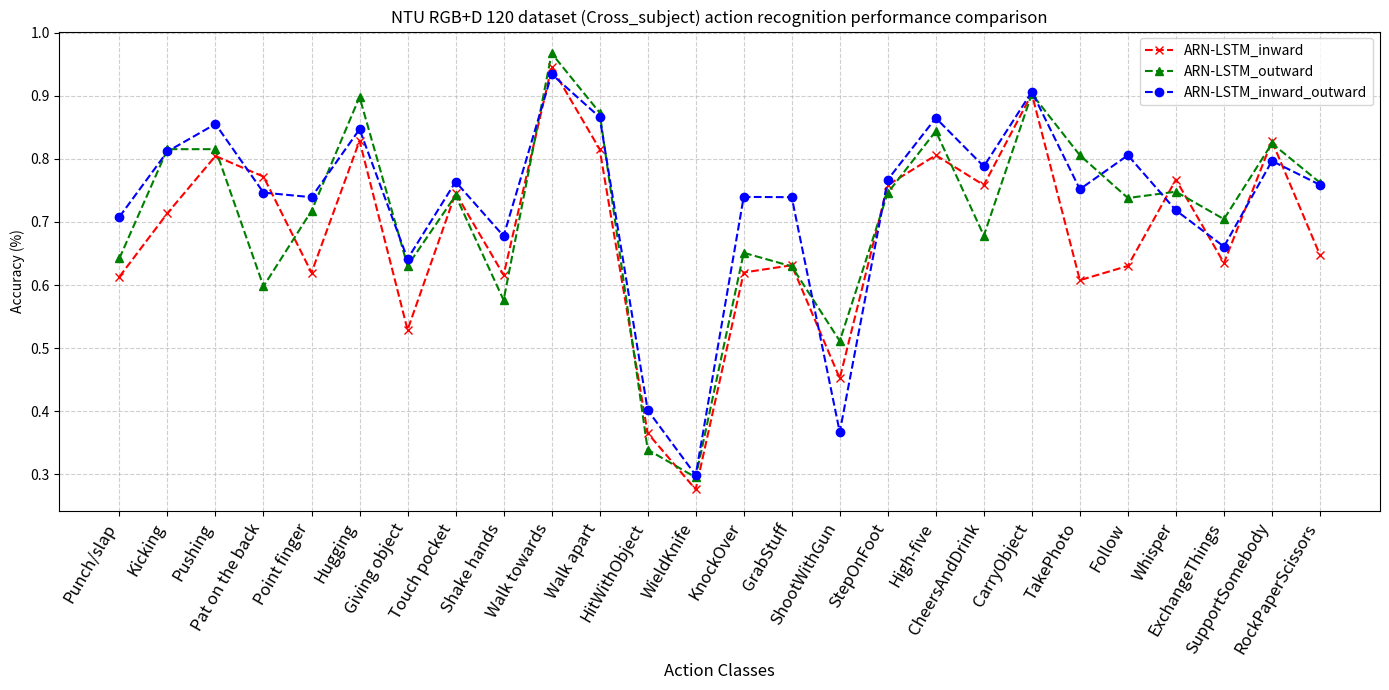

This chart was generated by the following Python code: (Note: this script raises an exception after producing the figure.)
import matplotlib.pyplot as plt
import numpy as np

# 模拟数据
labels = [
    'Punch/slap','Kicking','Pushing','Pat on the back','Point finger','Hugging','Giving object',
           'Touch pocket','Shake hands','Walk towards','Walk apart','HitWithObject','WieldKnife','KnockOver',
            'GrabStuff','ShootWithGun','StepOnFoot','High-five','CheersAndDrink',
            'CarryObject','TakePhoto','Follow','Whisper','ExchangeThings','SupportSomebody','RockPaperScissors'
]

# #cross_view
# accuracy_RN_joint = [0.3066132264529058,0.6772908366533864,0.7872763419483101,0.5972222222222222,0.6639839034205232,0.8875,0.4246031746031746,0.5228628230616302,0.5515873015873016,0.8717434869739479,0.8986083499005965,0.35234215885947046,0.40853658536585363,0.5274949083503055,0.6605691056910569,0.4306122448979592,0.7494908350305499,0.7723577235772358,0.7032520325203252,0.8818737270875764,0.6843177189409368,0.7357723577235772,0.670061099796334,0.8109756097560976,0.7775510204081633,0.7357723577235772]
# accuracy_RN_temp = [0.5450901803607214,0.6693227091633466,0.7733598409542743,0.6130952380952381,0.6981891348088531,0.8791666666666667,0.6011904761904762,0.6202783300198808,0.5952380952380952,0.9198396793587175,0.882703777335984,0.34012219959266804,0.508130081300813,0.7494908350305499,0.6361788617886179,0.610204081632653,0.7576374745417516,0.8292682926829268,0.8028455284552846,0.8981670061099797,0.594704684317719,0.823170731707317,0.6537678207739308,0.7459349593495935,0.7836734693877551,0.7012195121951219]
# accuracy_RN_joint_temp= [0.5891783567134269,0.7669322709163346,0.7813121272365805,0.7440476190476191,0.635814889336016,0.91875,0.5297619047619048,0.6779324055666004,0.7857142857142857,0.9338677354709419,0.8986083499005965,0.3543788187372709,0.48577235772357724,0.7230142566191446,0.5711382113821138,0.5693877551020409,0.8085539714867617,0.8719512195121951,0.774390243902439,0.879837067209776,0.7291242362525459,0.75,0.7087576374745418,0.7052845528455285,0.8081632653061225,0.7967479674796748]


#cross_subject
accuracy_RN_joint = [0.6131386861313869,0.7137681159420289,0.8043478260869565,0.7717391304347826,0.6195652173913043,0.8284671532846716,0.5289855072463768,0.7454545454545455,0.6159420289855072,0.945054945054945,0.8152173913043478,0.3652173913043478,0.2760416666666667,0.6197916666666666,0.6313043478260869,0.45217391304347826,0.7582608695652174,0.8055555555555556,0.7582608695652174,0.9027777777777778,0.6076388888888888,0.6302083333333334,0.7669565217391304,0.6347826086956522,0.8278260869565217,0.6475694444444444]
accuracy_RN_temp = [0.6423357664233577,0.8152173913043478,0.8152173913043478,0.5978260869565217,0.717391304347826,0.8978102189781022,0.6304347826086957,0.7418181818181818,0.5760869565217391,0.967032967032967,0.8731884057971014,0.3391304347826087,0.2951388888888889,0.6510416666666666,0.6295652173913043,0.5113043478260869,0.7460869565217392,0.84375,0.6782608695652174,0.9027777777777778,0.8055555555555556,0.7378472222222222,0.7478260869565218,0.7043478260869566,0.8243478260869566,0.7621527777777778]
accuracy_RN_joint_temp= [0.708029197080292,0.8115942028985508,0.855072463768116,0.7463768115942029,0.7391304347826086,0.8467153284671532,0.6413043478260869,0.7636363636363637,0.677536231884058,0.9340659340659341,0.8659420289855072,0.4017391304347826,0.2986111111111111,0.7395833333333334,0.7391304347826086,0.36695652173913046,0.7669565217391304,0.8645833333333334,0.7878260869565218,0.90625,0.7517361111111112,0.8055555555555556,0.7182608695652174,0.6608695652173913,0.7965217391304348,0.7586805555555556]


# 设置图表大小
plt.figure(figsize=(14, 7))

# 绘制折线图
plt.plot(accuracy_RN_joint, 'rx', label='ARN-LSTM_inward', linestyle='--')
plt.plot(accuracy_RN_temp, 'g^', label='ARN-LSTM_outward', linestyle='--')
plt.plot(accuracy_RN_joint_temp, 'bo', label='ARN-LSTM_inward_outward', linestyle='--')

# 添加图例
plt.legend()

# 添加标签和标题
plt.xlabel("Action Classes", fontsize=12, color='black')
plt.ylabel("Accuracy (%)")
plt.title("NTU RGB+D 120 dataset (Cross_subject) action recognition performance comparison")

# 设置x轴刻度并将标签颜色设置为黑色，字体大小设置为18
plt.xticks(ticks=np.arange(len(labels)), labels=labels, rotation=60, ha="right", fontsize=12, color='black')

# 显示网格
plt.grid(True, linestyle='--', alpha=0.6)

# 显示图表
plt.tight_layout()
plt.savefig(r'/demo/ARN-LSTM/plot_figures_results/NTU-V2/RN-all(Cross_subject)_acc_vs.png',dpi=300,bbox_inches='tight')
plt.show()
